Labelled photos from "final_dataset", an image-classification folder in Sadikshyaghimire/AI-Heritage-Guide. The possible labels are: Bagh Bhairab, Bhaktapur Durbar, Boudhanath, Budhanilkantha, Dharahara, Kathmandu Durbar, Maitidevi, Pashupatinath, Patan Durbar, Swayambhunath.

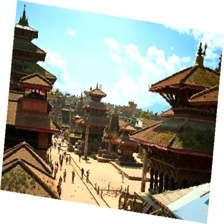
Label: Patan Durbar

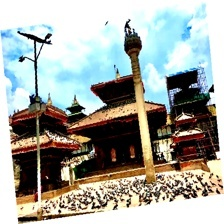
Label: Kathmandu Durbar

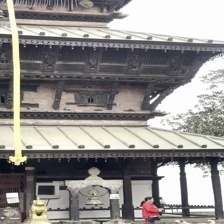
Label: Bagh Bhairab

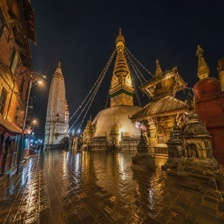
Label: Swayambhunath

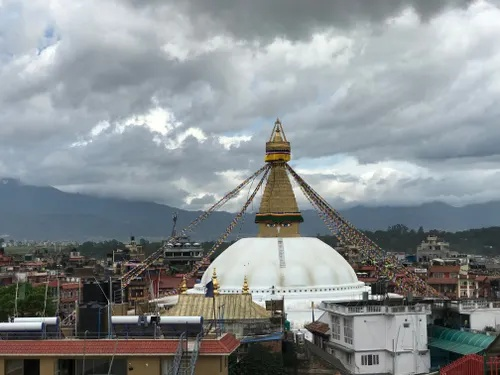
Label: Boudhanath

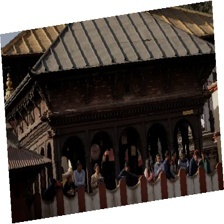
Label: Pashupatinath
